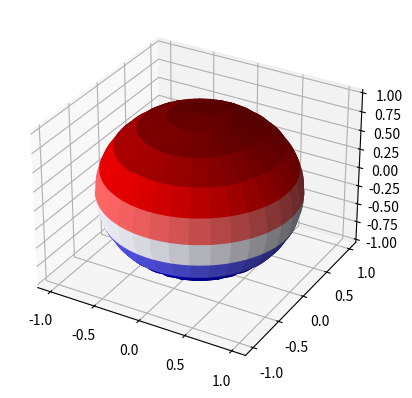

This figure's Python source:
'''
Spherical Harmonics:

Author : Anik Mandal
'''
## part : 1
import numpy as np
from sympy import *
import math
init_printing(pretty_print=False)

x = symbols('x')

#Associated Legendre Polynomials
def AsLP(variable, lquantum, mquantum):
    LP = diff((variable**2-1)**lquantum, variable, lquantum)/((2**lquantum)*(math.factorial(lquantum)))
    aLP = ((1-variable**2)**(abs(mquantum)/2))*diff(LP, variable, abs(mquantum))
    return aLP

#input
l = 1
m = 0

y=AsLP(x, l, m)
print(y)                 # First run the program, and derive the Associated Legendre function


## part : 2
import matplotlib.pyplot as plt
from matplotlib import cm,colors
from mpl_toolkits.mplot3d import axes3d

theta = np.linspace(0, np.pi, 100)
phi = np.linspace(0, 2*np.pi, 100)
theta, phi = np.meshgrid(theta, phi)

xx = np.sin(theta)*np.cos(phi)
yy = np.sin(theta)*np.sin(phi)
zz = np.cos(theta)


#function:
def f(x):
    y = x               # Copy the function from terminal and paste it here in the place of x and define y, then run again
    return y


if m <= 0:
    esp = 1
    norm = (((4*np.pi/(2*l+1))*(math.factorial(l+abs(m))/math.factorial(l-abs(m))))**0.5)/esp
else:
    esp = (-1)**m
    norm = (((4*np.pi/(2*l+1))*(math.factorial(l+abs(m))/math.factorial(l-abs(m))))**0.5)/esp

FR = f(np.cos(theta))*np.cos(m*phi)/norm
FI = f(np.cos(theta))*np.sin(m*phi)/norm

Mr, mr = FR.max(), FR.min()
Mi, mi = FI.max(), FR.min()
print(Mr,mr)

#plotting:
fig = plt.figure(figsize=plt.figaspect(1),dpi=100)
ax = fig.add_subplot(1,1,1,projection="3d")

CLre = (FR-mr)/(Mr-mr)
CLim = (FI-mi)/(Mi-mi)

ax.plot_surface(xx, yy, zz, rstride=3, cstride=10, facecolors=cm.seismic(CLre))
# ax.set_axis_off()
plt.show()
